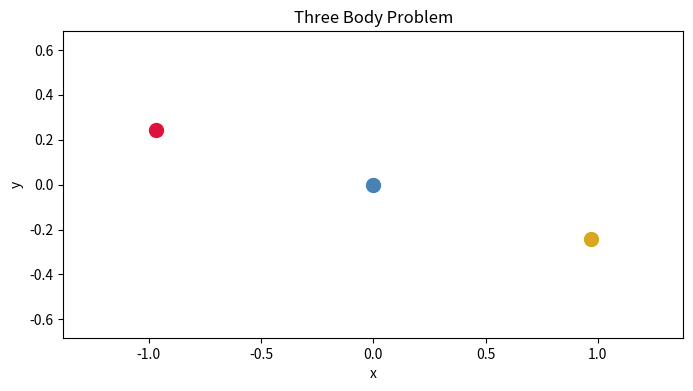

Recreate this plot in Python.
import numpy as np
from scipy.integrate import solve_ivp
import matplotlib.pyplot as plt
from matplotlib.animation import FuncAnimation

G = 1.0
MASSES = np.array([1.0, 1.0, 1.0])

# Figure-eight orbit initial conditions (Chenciner & Montgomery)
POS0 = np.array([
    [-0.97000436, 0.24308753],
    [0.0, 0.0],
    [0.97000436, -0.24308753],
])
VEL0 = np.array([
    [0.4662036850, 0.4323657300],
    [-0.93240737, -0.86473146],
    [0.4662036850, 0.4323657300],
])


def three_body(t, state):
    positions = state[:6].reshape(3, 2)
    velocities = state[6:].reshape(3, 2)
    accelerations = np.zeros((3, 2))

    for i in range(3):
        for j in range(3):
            if i != j:
                r = positions[j] - positions[i]
                dist = np.linalg.norm(r)
                accelerations[i] += G * MASSES[j] * r / dist**3

    return np.concatenate([velocities.ravel(), accelerations.ravel()])


state0 = np.concatenate([POS0.ravel(), VEL0.ravel()])
t = np.linspace(0, 25, 3000)
sol = solve_ivp(three_body, [0, 25], state0, t_eval=t)

xs = sol.y[[0, 2, 4], :]
ys = sol.y[[1, 3, 5], :]

COLORS = ['crimson', 'steelblue', 'goldenrod']
TRAIL_LENGTH = 150

fig, ax = plt.subplots(figsize=(8, 8))
margin = 0.3
ax.set_xlim(xs.min() - margin, xs.max() + margin)
ax.set_ylim(ys.min() - margin, ys.max() + margin)
ax.set_aspect('equal')
ax.set_title('Three Body Problem')
ax.set_xlabel('x')
ax.set_ylabel('y')

bodies = []
trails = []
for i in range(3):
    body, = ax.plot([], [], 'o', color=COLORS[i], markersize=10)
    trail, = ax.plot([], [], lw=1, color=COLORS[i], alpha=0.7)
    bodies.append(body)
    trails.append(trail)


def update(frame):
    for i in range(3):
        bodies[i].set_data([xs[i, frame]], [ys[i, frame]])
        start = max(0, frame - TRAIL_LENGTH)
        trails[i].set_data(xs[i, start:frame], ys[i, start:frame])
    return bodies + trails


ani = FuncAnimation(fig, update, frames=len(t), interval=10, blit=True)
plt.show()
